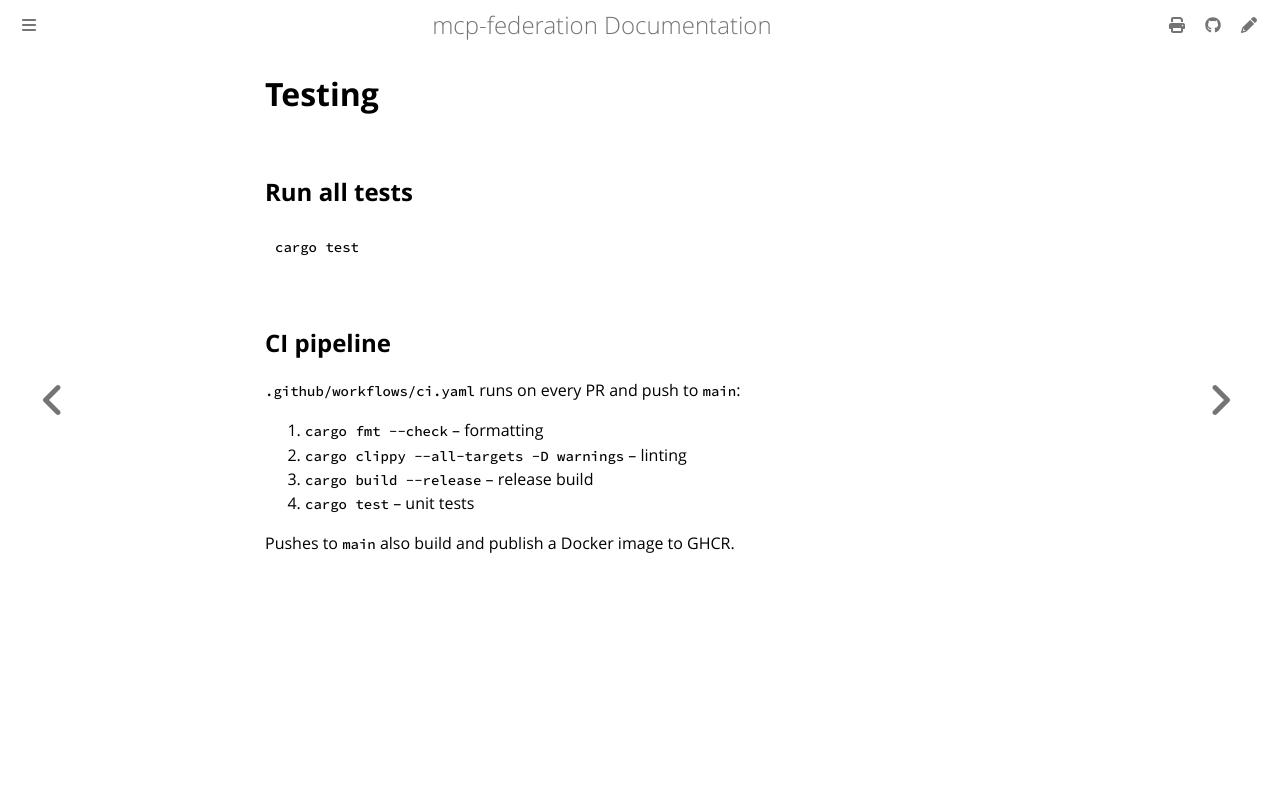

repository: alexconrey/mcp-federation · page: latest/development/testing.html · generator: mdbook

# Testing

## Run all tests

```bash
cargo test
```

## CI pipeline

`.github/workflows/ci.yaml` runs on every PR and push to `main`:

1. `cargo fmt --check` -- formatting
2. `cargo clippy --all-targets -D warnings` -- linting
3. `cargo build --release` -- release build
4. `cargo test` -- unit tests

Pushes to `main` also build and publish a Docker image to GHCR.
